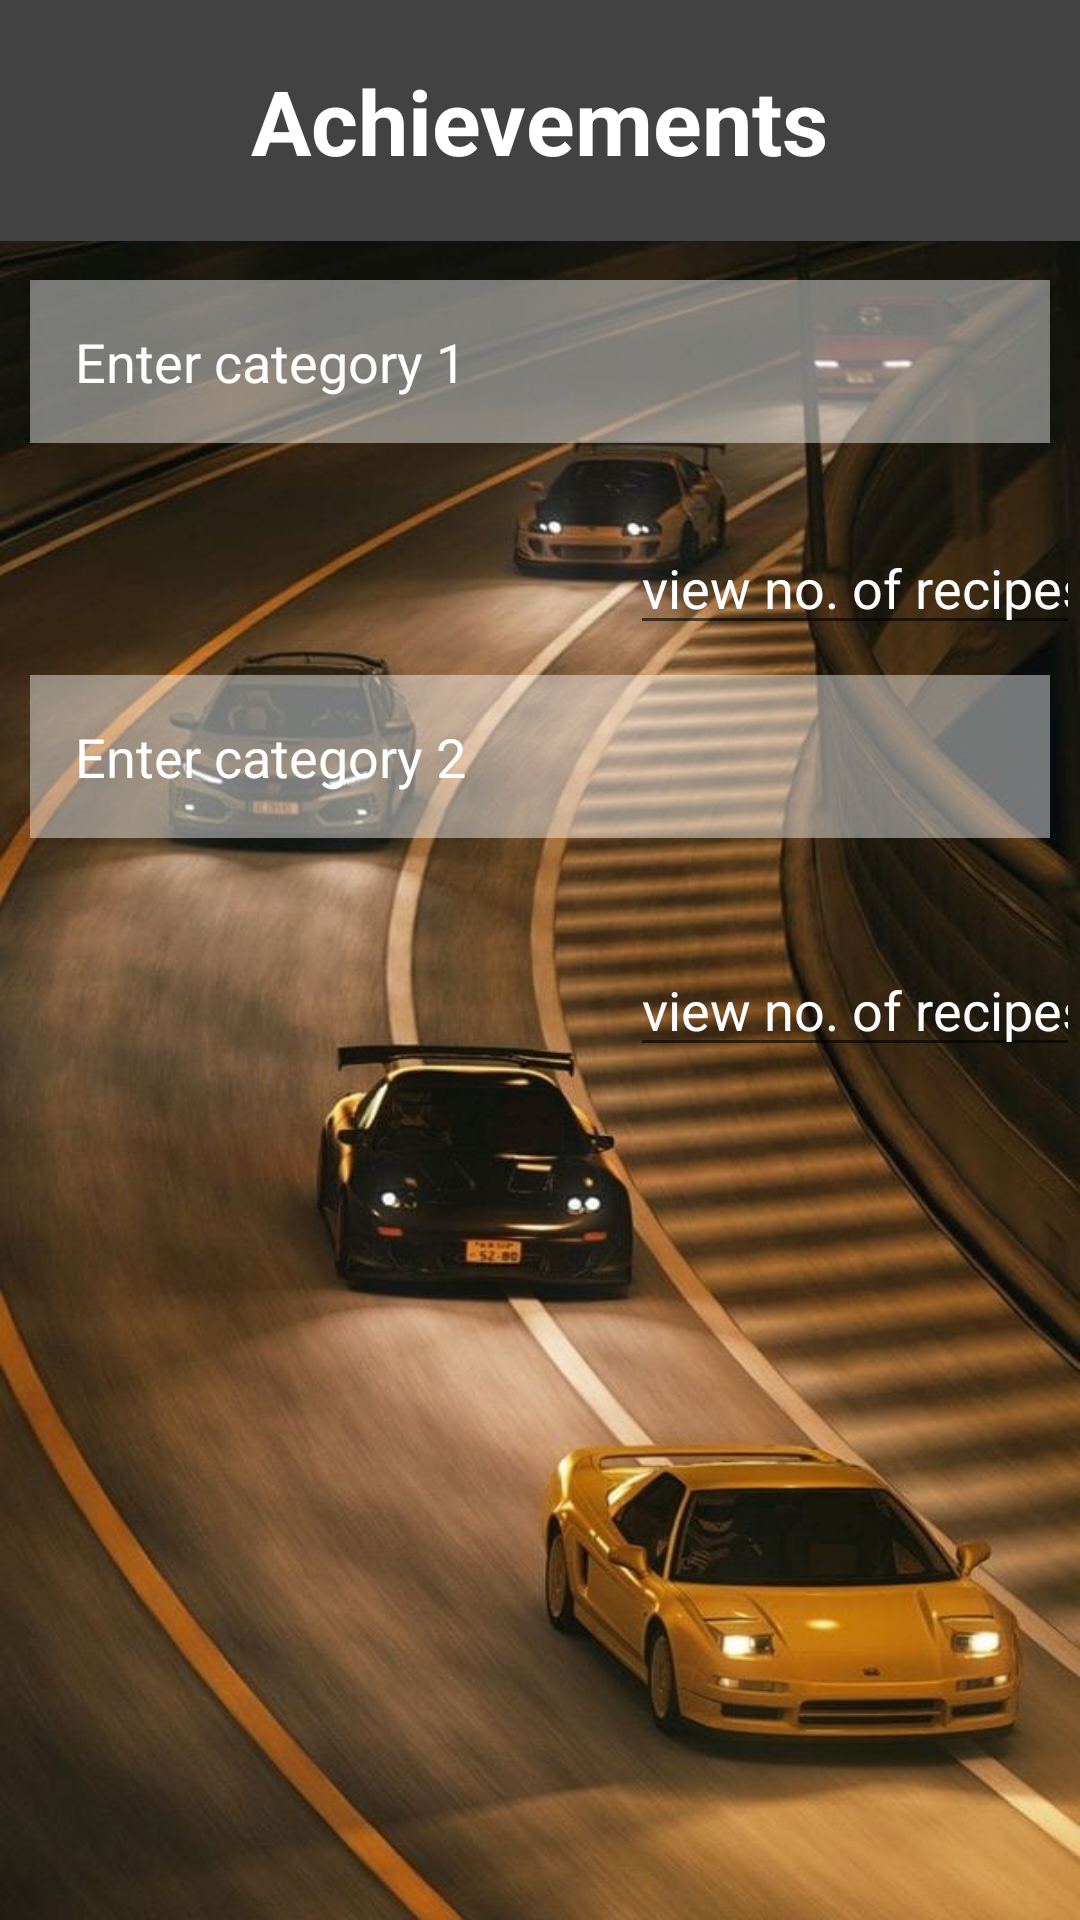

Android layout source for this screen:
<!-- AndroidManifest.xml: application theme Theme.PrototypeDesignCarsSelect -->
<!-- res/layout/activity_archivements.xml -->
<?xml version="1.0" encoding="utf-8"?>
<RelativeLayout xmlns:android="http://schemas.android.com/apk/res/android"
    xmlns:app="http://schemas.android.com/apk/res-auto"
    xmlns:tools="http://schemas.android.com/tools"
    android:layout_width="match_parent"
    android:layout_height="match_parent"
    android:background="@drawable/cars"
    tools:context=".Archivements">


    
    <RelativeLayout
        android:id="@+id/header"
        android:layout_width="match_parent"
        android:layout_height="wrap_content"
        android:layout_alignParentTop="true"
        android:background="@color/cardview_dark_background"
        android:gravity="center"
        >
        
        <TextView
            android:layout_width="wrap_content"
            android:layout_height="wrap_content"
            android:layout_marginStart="20dp"
            android:layout_marginTop="20dp"
            android:layout_marginEnd="20dp"
            android:layout_marginBottom="20dp"

            android:text="Achievements"
            android:textColor="@color/white"
            android:textSize="30dp"
            android:textStyle="bold" />

    </RelativeLayout>

    
    <RelativeLayout
        android:id="@+id/content"
        android:layout_width="fill_parent"
        android:layout_height="fill_parent"
        android:layout_below="@id/header"
        android:layout_marginTop="3dp">


        <EditText

            android:id="@+id/category1"
            android:layout_width="match_parent"
            android:layout_height="wrap_content"
            android:layout_marginStart="10dp"
            android:layout_marginTop="10dp"
            android:layout_marginEnd="10dp"
            android:layout_marginBottom="10dp"
            android:background="#70ffffff"
            android:hint="Enter category 1"
            android:padding="15dp"
            android:textColorHint="@color/white" />

        <EditText
            android:id="@+id/numofrecipes"
            android:layout_width="wrap_content"
            android:layout_height="wrap_content"
            android:layout_below="@id/category1"
            android:layout_marginLeft="210dp"
            android:layout_marginTop="16dp"
            android:ems="8"
            android:inputType="textPersonName"
            android:text="view no. of recipes"
            android:textColor="@color/white" />

        <EditText

            android:id="@+id/category2"
            android:layout_width="match_parent"
            android:layout_height="wrap_content"
            android:layout_below="@id/numofrecipes"
            android:layout_margin="10dp"
            android:background="#70ffffff"
            android:hint="Enter category 2"
            android:padding="15dp"
            android:textColorHint="@color/white" />

        <EditText
            android:id="@+id/numofrecipes2"
            android:layout_width="wrap_content"
            android:layout_height="wrap_content"
            android:layout_below="@id/category2"
            android:layout_marginLeft="210dp"
            android:layout_marginTop="25dp"
            android:ems="8"
            android:inputType="textPersonName"
            android:text="view no. of recipes"
            android:textColor="@color/white" />


    </RelativeLayout>
</RelativeLayout>
<!-- resources referenced by this layout -->
<resources>
  <!-- drawable cars: jpeg bitmap (drawable, 74788 bytes) -->
  <style name="Theme.PrototypeDesignCarsSelect" parent="Theme.AppCompat.Light.NoActionBar">
          
          <item name="colorPrimary">@color/purple_500</item>
          <item name="colorPrimaryVariant">@color/purple_700</item>
          <item name="colorOnPrimary">@color/white</item>
          
          <item name="colorSecondary">@color/teal_200</item>
          <item name="colorSecondaryVariant">@color/teal_700</item>
          <item name="colorOnSecondary">@color/black</item>
          
          <item name="android:statusBarColor">?attr/colorPrimaryVariant</item>
          
      </style>
  <!-- not gathered from this repository: default colours our renderer supplied (Android Studio template values) -->
  <color name="purple_500">#FF6200EE</color>
  <color name="purple_700">#FF3700B3</color>
  <color name="teal_200">#FF03DAC5</color>
  <color name="teal_700">#FF018786</color>
  <color name="black">#FF000000</color>
  <color name="white">#FFFFFFFF</color>
</resources>
